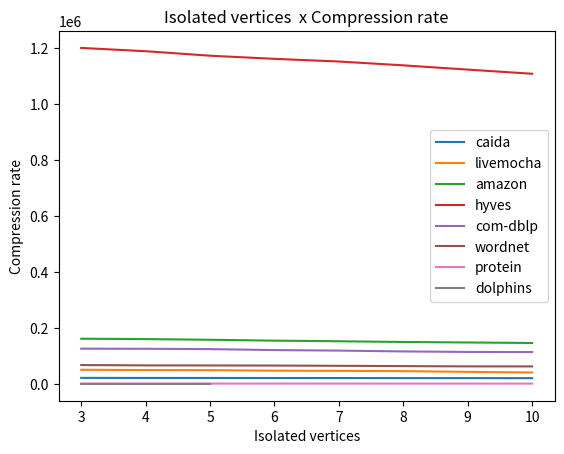

This figure's Python source:
import matplotlib.pyplot as plt 

#caida
x1 = [3, 4, 5, 6, 7, 8, 9, 10]
y1 = [21635, 21359, 21301, 21099, 20979, 20829, 20835, 20651]
plt.plot(x1, y1, label = "caida")

#livemocha
x2 = [3, 4, 5, 6, 7, 8, 9, 10]
y2 = [50581, 49588, 49181, 47338, 46808, 45721, 43084, 40832]
plt.plot(x2, y2, label = "livemocha")

#amazon
x3 = [3, 4, 5, 6, 7, 8, 9, 10]
y3 = [161640, 160311, 157887, 154744, 152590, 149977, 148181, 146337]
plt.plot(x3, y3, label = "amazon")

#hyves
x4 = [3, 4, 5, 6, 7, 8, 9, 10]
y4 = [1201428, 1189625, 1173607, 1162354, 1152841, 1139143, 1123875, 1109071]
plt.plot(x4, y4, label = "hyves")

#com-dblp
x5 = [3, 4, 5, 6, 7, 8, 9, 10]
y5 = [126046, 125674, 124469, 121048, 119144, 116216, 114374, 113921]
plt.plot(x5, y5, label = "com-dblp")

#wordnet
x6 = [3, 4, 5, 6, 7, 8, 9, 10]
y6 = [67486, 66308, 66103, 65674, 64801, 63690, 62756, 62662]
plt.plot(x6, y6, label = "wordnet")

#protein
x7 = [3, 4, 5, 6, 7, 8, 9, 10]
y7 = [1285, 1253, 1236, 1239, 1218, 1206, 1211, 1215]
plt.plot(x7, y7, label = "protein")

#dolphins
x8 = [3, 4, 5]
y8 = [10, 10, 13]
plt.plot(x8, y8, label = "dolphins")

# naming the x axis 
plt.xlabel('Isolated vertices') 
# naming the y axis 
plt.ylabel('Compression rate') 
# giving a title to my graph 
plt.title('Isolated vertices  x Compression rate') 
  
# show a legend on the plot 
plt.legend() 
  
# function to show the plot 
plt.show() 